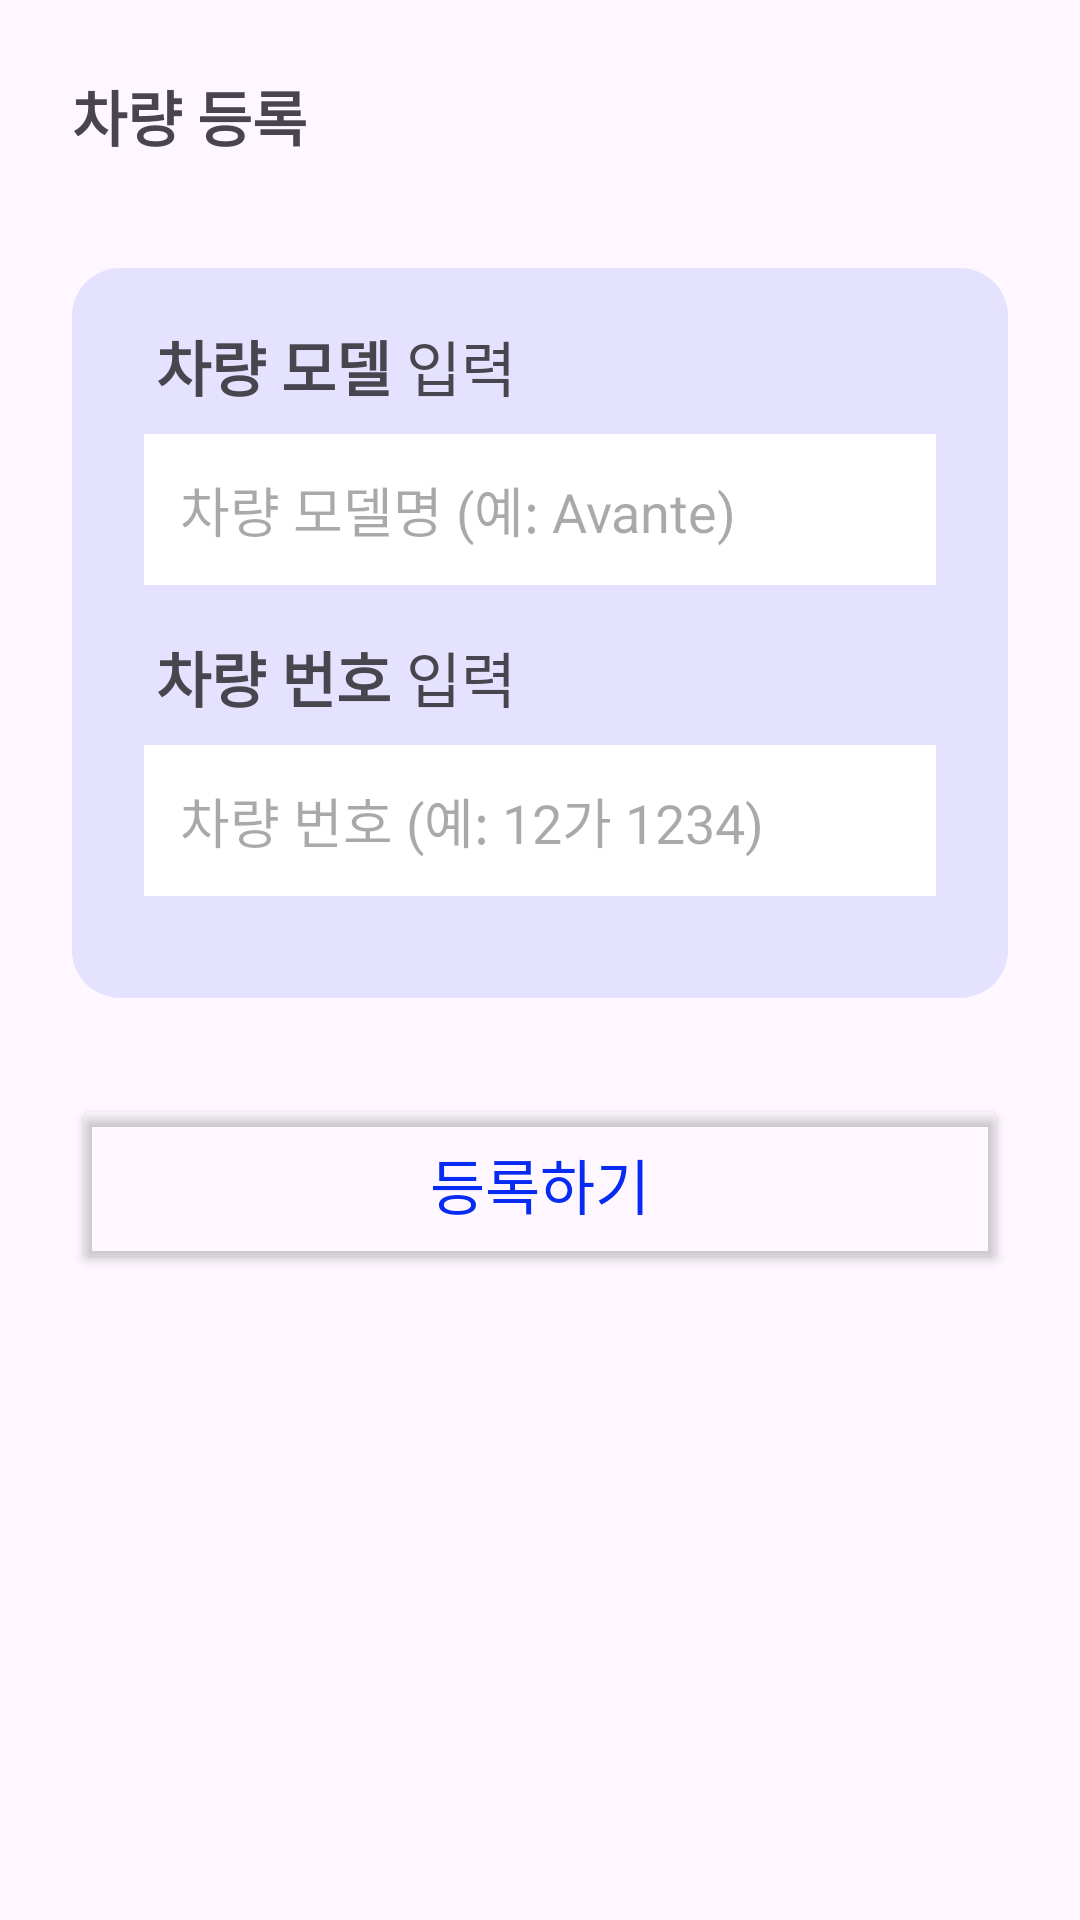

The Android layout XML behind this screen, and the referenced resources:
<!-- AndroidManifest.xml: application theme Theme.GildonAITemp -->
<!-- res/layout/activity_car_register.xml -->
<?xml version="1.0" encoding="utf-8"?>
<androidx.constraintlayout.widget.ConstraintLayout xmlns:android="http://schemas.android.com/apk/res/android"
    xmlns:app="http://schemas.android.com/apk/res-auto"
    android:layout_width="match_parent"
    android:layout_height="match_parent">

    <androidx.constraintlayout.widget.ConstraintLayout
        android:layout_width="match_parent"
        android:layout_height="match_parent"
        android:layout_marginStart="24dp"
        android:layout_marginTop="24dp"
        android:layout_marginEnd="24dp"
        android:layout_marginBottom="24dp"
        app:layout_constraintBottom_toBottomOf="parent"
        app:layout_constraintEnd_toEndOf="parent"
        app:layout_constraintHorizontal_bias="0.0"
        app:layout_constraintStart_toStartOf="parent"
        app:layout_constraintTop_toTopOf="parent"
        app:layout_constraintVertical_bias="0.0">

        <TextView
            android:id="@+id/registerCar"
            android:layout_width="wrap_content"
            android:layout_height="wrap_content"
            android:text="차량 등록"
            android:textSize="20dp"
            android:textStyle="bold"
            app:layout_constraintStart_toStartOf="parent"
            app:layout_constraintTop_toTopOf="parent" />

        <LinearLayout
            android:id="@+id/linearLayout"
            android:layout_width="match_parent"
            android:layout_height="wrap_content"
            android:layout_marginTop="36dp"
            android:background="@drawable/main_info"
            android:gravity="center"
            android:orientation="vertical"
            android:paddingTop="18dp"
            android:paddingLeft="20dp"
            android:paddingBottom="18dp"
            android:paddingRight="20dp"
            app:layout_constraintTop_toBottomOf="@+id/registerCar">

            <LinearLayout
                android:layout_width="match_parent"
                android:layout_height="wrap_content"
                android:orientation="horizontal"
                android:paddingStart="8dp">

                <TextView
                    android:layout_width="wrap_content"
                    android:layout_height="wrap_content"
                    android:text="차량 모델"
                    android:textSize="20sp"
                    android:textStyle="bold" />

                <TextView
                    android:layout_width="wrap_content"
                    android:layout_height="wrap_content"
                    android:text=" 입력"
                    android:textSize="20sp" />
            </LinearLayout>

            <AutoCompleteTextView
                android:id="@+id/etCarModel"
                android:layout_width="match_parent"
                android:layout_height="wrap_content"
                android:layout_marginTop="8dp"
                android:layout_marginLeft="4dp"
                android:layout_marginBottom="16dp"
                android:layout_marginRight="4dp"
                android:background="@color/white"
                android:hint="차량 모델명 (예: Avante)"
                android:inputType="text"
                android:padding="12dp" />

            <LinearLayout
                android:layout_width="match_parent"
                android:layout_height="wrap_content"
                android:orientation="horizontal"
                android:paddingStart="8dp">

                <TextView
                    android:layout_width="wrap_content"
                    android:layout_height="wrap_content"
                    android:text="차량 번호"
                    android:textSize="20sp"
                    android:textStyle="bold" />

                <TextView
                    android:layout_width="wrap_content"
                    android:layout_height="wrap_content"
                    android:text=" 입력"
                    android:textSize="20sp" />
            </LinearLayout>

            <EditText
                android:id="@+id/etCarNum"
                android:layout_width="match_parent"
                android:layout_height="wrap_content"
                android:layout_marginTop="8dp"
                android:layout_marginLeft="4dp"
                android:layout_marginBottom="16dp"
                android:layout_marginRight="4dp"
                android:background="@color/white"
                android:hint="차량 번호 (예: 12가 1234)"
                android:inputType="text"
                android:padding="12dp" />

        </LinearLayout>

        <Button
            android:id="@+id/addCarBtn"
            android:layout_width="0dp"
            android:layout_height="60dp"
            android:layout_marginTop="32dp"
            android:backgroundTint="@color/btn_bg_selector"
            android:text="등록하기"
            android:textColor="@color/btn_text_selector"
            android:textSize="20sp"
            app:cornerRadius="20dp"
            app:layout_constraintEnd_toEndOf="parent"
            app:layout_constraintStart_toStartOf="parent"
            app:layout_constraintTop_toBottomOf="@+id/linearLayout"
            app:strokeColor="@color/blue"
            app:strokeWidth="1dp" />
    </androidx.constraintlayout.widget.ConstraintLayout>
</androidx.constraintlayout.widget.ConstraintLayout>
<!-- resources referenced by this layout -->
<resources>
  <color name="blue">#072BF3</color>
  <color name="white">#FFFFFFFF</color>
  <!-- drawable main_info (drawable) -->
  <?xml version="1.0" encoding="utf-8"?>
  <shape xmlns:android="http://schemas.android.com/apk/res/android">
      <solid android:color="@color/mainThemeOp10"/>
      <corners android:radius="16dp"/>
  </shape>
  <style name="Theme.GildonAITemp" parent="Base.Theme.GildonAITemp" />
  <color name="mainThemeOp10">#1A072BF2</color>
  <style name="Base.Theme.GildonAITemp" parent="Theme.Material3.DayNight.NoActionBar">
          
          
      </style>
</resources>
